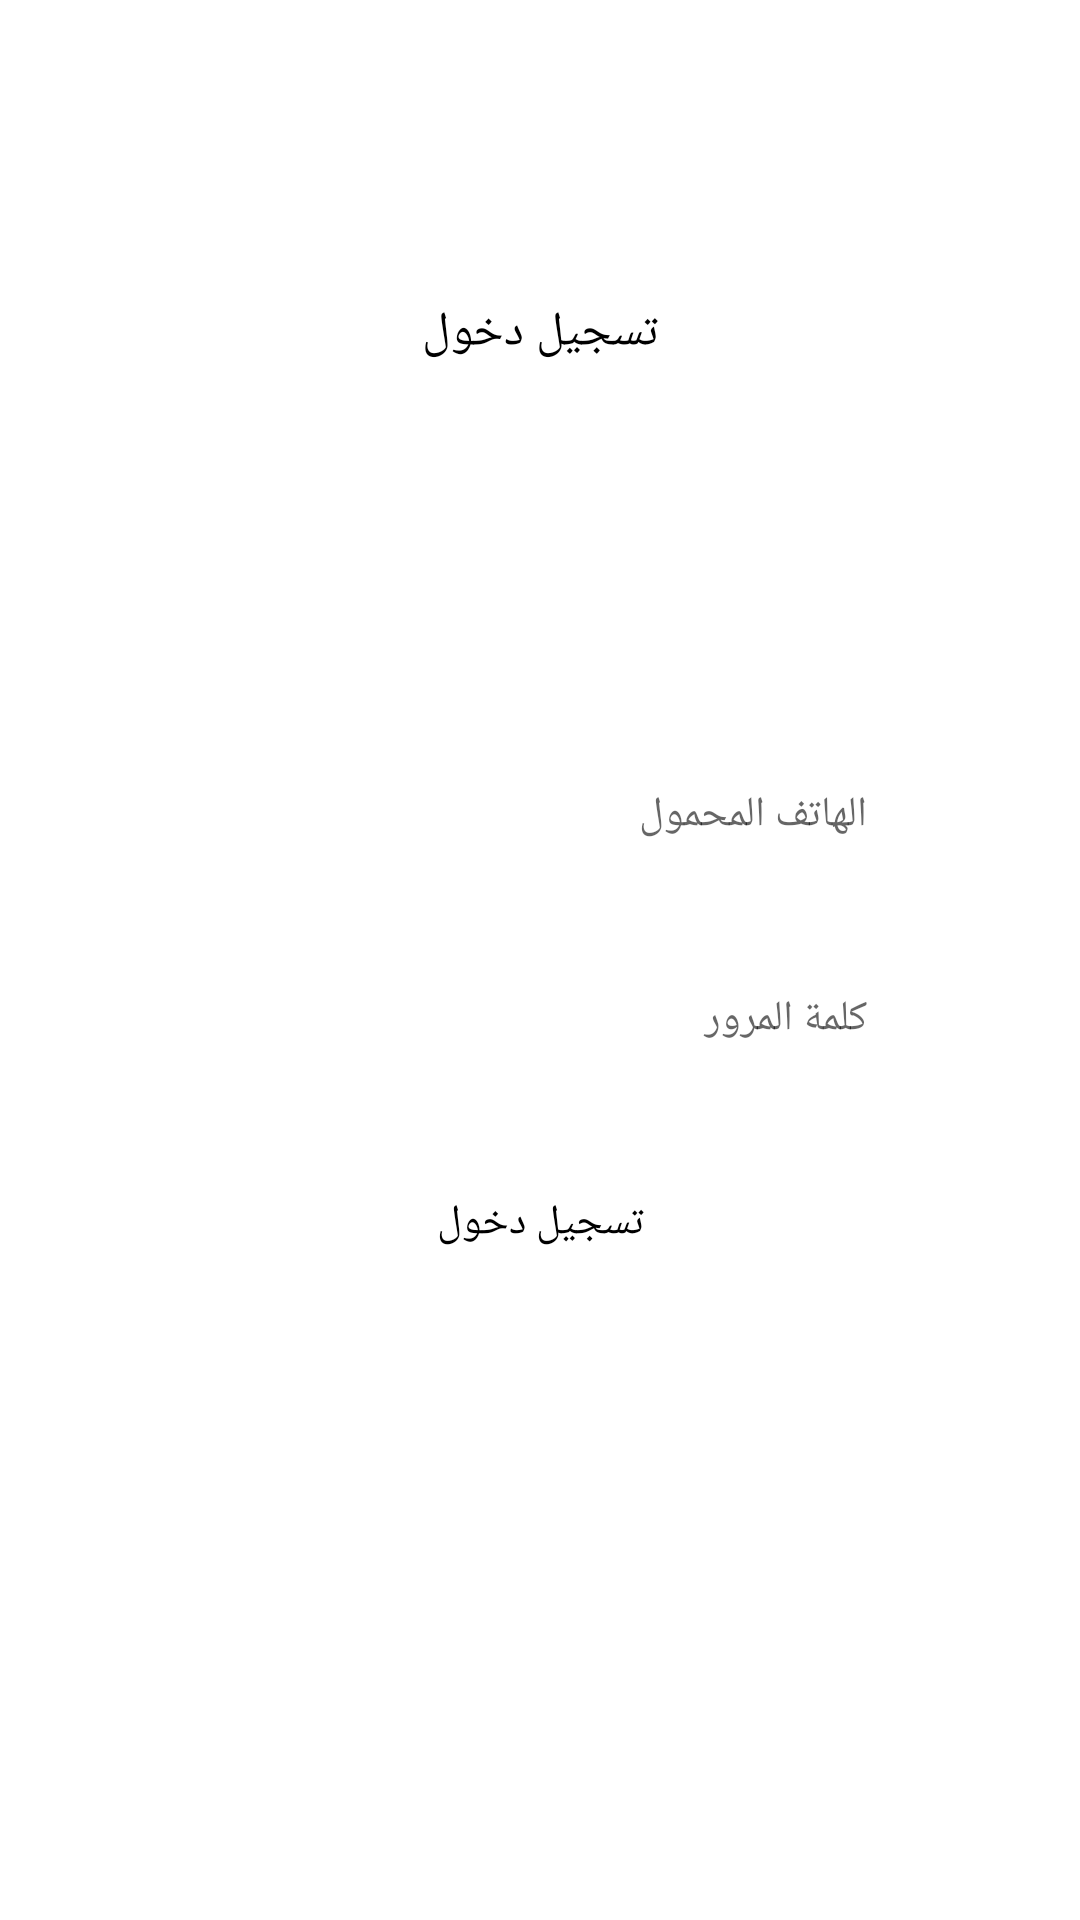

Here is an Android app screen rendered from its layout file. Give the layout XML and the strings, colors and styles it references.
<!-- AndroidManifest.xml: application theme Theme.KhaberTask -->
<!-- res/layout/activity_login.xml -->
<?xml version="1.0" encoding="utf-8"?>
<androidx.constraintlayout.widget.ConstraintLayout xmlns:android="http://schemas.android.com/apk/res/android"
    xmlns:app="http://schemas.android.com/apk/res-auto"
    xmlns:tools="http://schemas.android.com/tools"
    android:layout_width="match_parent"
    android:layout_height="match_parent"
    tools:context=".ui.home.LoginActivity">


    
    <TextView
        android:id="@+id/tv_login"
        android:layout_width="wrap_content"
        android:layout_height="wrap_content"
        android:layout_marginTop="100dp"
        android:text="@string/login"
        android:textColor="@color/black"
        android:textSize="16sp"
        app:layout_constraintEnd_toEndOf="parent"
        app:layout_constraintStart_toStartOf="parent"
        app:layout_constraintTop_toTopOf="parent" />


    
    <EditText
        android:id="@+id/et_mobile_number"
        style="@style/Edittext"
        android:layout_width="match_parent"
        android:layout_height="60dp"
        android:layout_marginStart="55dp"
        android:layout_marginTop="120dp"
        android:layout_marginEnd="55dp"
        android:autofillHints="Email Address"
        android:hint="@string/mobile_number"
        android:textDirection="rtl"
        android:inputType="number"
        app:layout_constraintEnd_toEndOf="parent"
        app:layout_constraintStart_toStartOf="parent"
        app:layout_constraintTop_toBottomOf="@+id/tv_login" />


    
    <EditText
        android:id="@+id/et_password"
        style="@style/Edittext"
        android:layout_width="match_parent"
        android:layout_height="60dp"
        android:layout_marginStart="55dp"
        android:layout_marginTop="8dp"
        android:textDirection="rtl"
        android:textAlignment="textEnd"
        android:layout_marginEnd="55dp"
        android:autofillHints="password"
        android:hint="@string/password"
        android:inputType="textPassword"
        app:layout_constraintEnd_toEndOf="parent"
        app:layout_constraintStart_toStartOf="parent"
        app:layout_constraintTop_toBottomOf="@+id/et_mobile_number" />


    
    <androidx.appcompat.widget.AppCompatButton
        android:id="@+id/btn_login"
        style="@style/PrimaryButton"
        android:layout_width="match_parent"
        android:layout_height="60dp"
        android:layout_marginStart="55dp"
        android:layout_marginTop="8dp"
        android:layout_marginEnd="55dp"
        android:foreground="?attr/selectableItemBackground"
        android:text="@string/login"
        app:layout_constraintEnd_toEndOf="parent"
        app:layout_constraintStart_toStartOf="parent"
        app:layout_constraintTop_toBottomOf="@+id/et_password" />


    <ProgressBar
        android:id="@+id/progressBar"
        style="?android:attr/progressBarStyle"
        android:layout_width="wrap_content"
        android:layout_height="wrap_content"
        android:visibility="invisible"
        app:layout_constraintBottom_toBottomOf="@+id/btn_login"
        app:layout_constraintEnd_toEndOf="@+id/btn_login"
        app:layout_constraintStart_toStartOf="@+id/btn_login"
        app:layout_constraintTop_toTopOf="@+id/btn_login" />

</androidx.constraintlayout.widget.ConstraintLayout>
<!-- resources referenced by this layout -->
<resources>
  <color name="black">#FF000000</color>
  <string name="login">تسجيل دخول</string>
  <string name="mobile_number">الهاتف المحمول</string>
  <string name="password">كلمة المرور</string>
  <style name="Edittext">
          <item name="android:backgroundTint">@color/background_edittext</item>
          <item name="android:background">@drawable/rounded_view</item>
          <item name="android:textSize">14sp</item>
          <item name="android:paddingEnd">16dp</item>
          <item name="android:paddingStart">16dp</item>
      </style>
  <style name="PrimaryButton">
          <item name="android:background">@drawable/rounded_view</item>
          <item name="textAllCaps">false</item>
          <item name="android:backgroundTint">@color/pink</item>
          <item name="android:textColor">@color/black</item>
      </style>
  <style name="Theme.KhaberTask" parent="Theme.MaterialComponents.DayNight.NoActionBar">
          
          <item name="colorPrimary">@color/purple_500</item>
          <item name="colorPrimaryVariant">@color/purple_700</item>
          <item name="colorOnPrimary">@color/white</item>
          
          <item name="colorSecondary">@color/teal_200</item>
          <item name="colorSecondaryVariant">@color/teal_700</item>
          <item name="colorOnSecondary">@color/black</item>
          
          <item name="android:statusBarColor">?attr/colorPrimaryVariant</item>
          
      </style>
  <color name="background_edittext">#0D000000</color>
  <color name="pink">#fadbd8</color>
  <color name="purple_500">#FF6200EE</color>
  <color name="purple_700">#FF3700B3</color>
  <color name="white">#FFFFFFFF</color>
  <color name="teal_200">#FF03DAC5</color>
  <color name="teal_700">#FF018786</color>
</resources>
